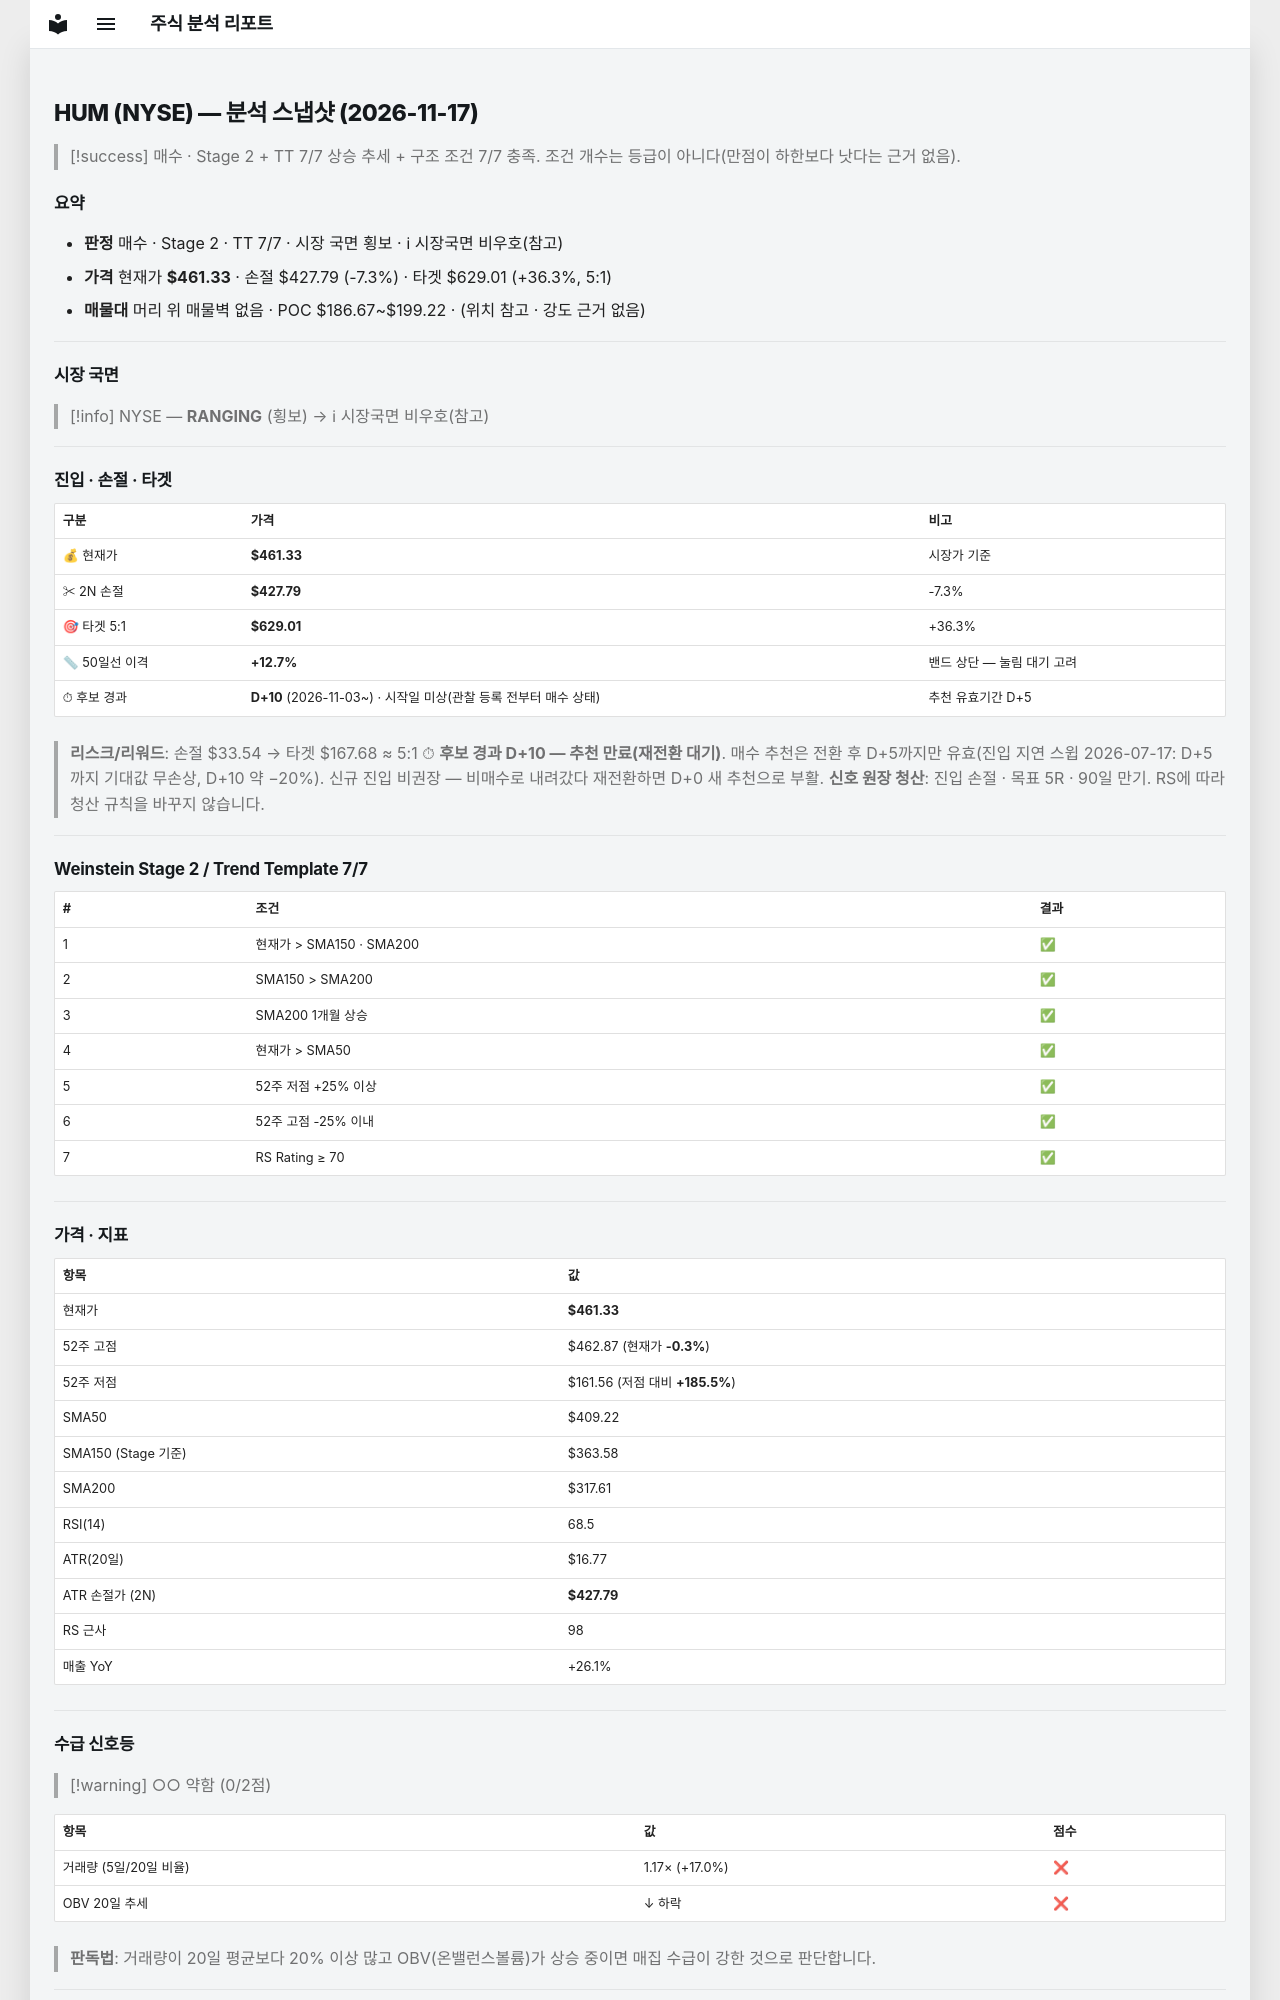

repository: soloandco/stock-reports · page: snapshots/HUM-2026-11-17/index.html · generator: mkdocs

---
type: analysis-snapshot
title: HUM 분석 스냅샷
ticker: HUM
market: NYSE
created: 2026-11-17
updated: 2026-11-17
bar-date: 2026-11-16
verdict: 매수후보
real-rr: 1.40
sma50-gap-pct: 12.7
candidate-days: 10
candidate-since: 2026-11-03
candidate-start-unknown: true
weekly-position: 저항대아래
weekly-overhead-price: 508.22
weekly-overhead-pct: 10.2
stage: 2
trend-template-score: 7
tt-max: 7
ma-set: sma-50-150-200
price: 461.3302001953125
stop-price: 427.7937936669204
market-regime: RANGING
supply-demand-score: 0/2
supply-demand-label: 약함
status: tracking
tags:
  - stock-agent
  - watchlist
  - HUM
  - analysis
related:
  - "[[analysis-template]]"
---

# HUM (NYSE) — 분석 스냅샷 (2026-11-17)

> [!success] 매수 · Stage 2 + TT 7/7
> 상승 추세 + 구조 조건 7/7 충족. 조건 개수는 등급이 아니다(만점이 하한보다 낫다는 근거 없음).

## 요약

- **판정** 매수 · Stage 2 · TT 7/7 · 시장 국면 횡보 · ℹ 시장국면 비우호(참고)
- **가격** 현재가 **$461.33** · 손절 $427.79 (-7.3%) · 타겟 $629.01 (+36.3%, 5:1)
- **매물대** 머리 위 매물벽 없음 · POC $186.67~$199.22 · (위치 참고 · 강도 근거 없음)

---

## 시장 국면

> [!info] NYSE — **RANGING** (횡보) → ℹ 시장국면 비우호(참고)

---

## 진입 · 손절 · 타겟

| 구분 | 가격 | 비고 |
|------|------|------|
| 💰 현재가 | **$461.33** | 시장가 기준 |
| ✂ 2N 손절 | **$427.79** | -7.3% |
| 🎯 타겟 5:1 | **$629.01** | +36.3% |
| 📏 50일선 이격 | **+12.7%** | 밴드 상단 — 눌림 대기 고려 |
| ⏱ 후보 경과 | **D+10** (2026-11-03~) · 시작일 미상(관찰 등록 전부터 매수 상태) | 추천 유효기간 D+5 |

> **리스크/리워드**: 손절 $33.54 → 타겟 $167.68 ≈ 5:1
> ⏱ **후보 경과 D+10 — 추천 만료(재전환 대기)**. 매수 추천은 전환 후 D+5까지만 유효(진입 지연 스윕 2026-07-17: D+5까지 기대값 무손상, D+10 약 −20%). 신규 진입 비권장 — 비매수로 내려갔다 재전환하면 D+0 새 추천으로 부활.
> **신호 원장 청산**: 진입 손절 · 목표 5R · 90일 만기. RS에 따라 청산 규칙을 바꾸지 않습니다.

---

## Weinstein Stage 2 / Trend Template 7/7

| # | 조건 | 결과 |
|---|------|------|
| 1 | 현재가 > SMA150 · SMA200 | ✅ |
| 2 | SMA150 > SMA200 | ✅ |
| 3 | SMA200 1개월 상승 | ✅ |
| 4 | 현재가 > SMA50 | ✅ |
| 5 | 52주 저점 +25% 이상 | ✅ |
| 6 | 52주 고점 -25% 이내 | ✅ |
| 7 | RS Rating ≥ 70 | ✅ |

---

## 가격 · 지표

| 항목 | 값 |
|------|---|
| 현재가 | **$461.33** |
| 52주 고점 | $462.87 (현재가 **-0.3%**) |
| 52주 저점 | $161.56 (저점 대비 **+185.5%**) |
| SMA50 | $409.22 |
| SMA150 (Stage 기준) | $363.58 |
| SMA200 | $317.61 |
| RSI(14) | 68.5 |
| ATR(20일) | $16.77 |
| ATR 손절가 (2N) | **$427.79** |
| RS 근사 | 98 |
| 매출 YoY | +26.1% |

---
## 수급 신호등

> [!warning] ○○ 약함 (0/2점)

| 항목 | 값 | 점수 |
|------|------|------|
| 거래량 (5일/20일 비율) | 1.17× (+17.0%) | ❌ |
| OBV 20일 추세 | ↓ 하락 | ❌ |

> **판독법**: 거래량이 20일 평균보다 20% 이상 많고 OBV(온밸런스볼륨)가 상승 중이면 매집 수급이 강한 것으로 판단합니다.

---
